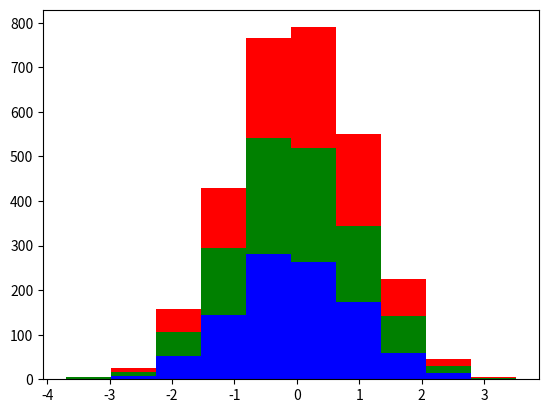

The matplotlib source for this figure:
import numpy as np
import matplotlib.pyplot as plt

bins = 10
data = np.random.randn(1000, 3)

colors = ['blue','green', 'red']
plt.hist(data, bins, histtype='bar', color=colors, stacked=True, fill=True)

plt.show()
